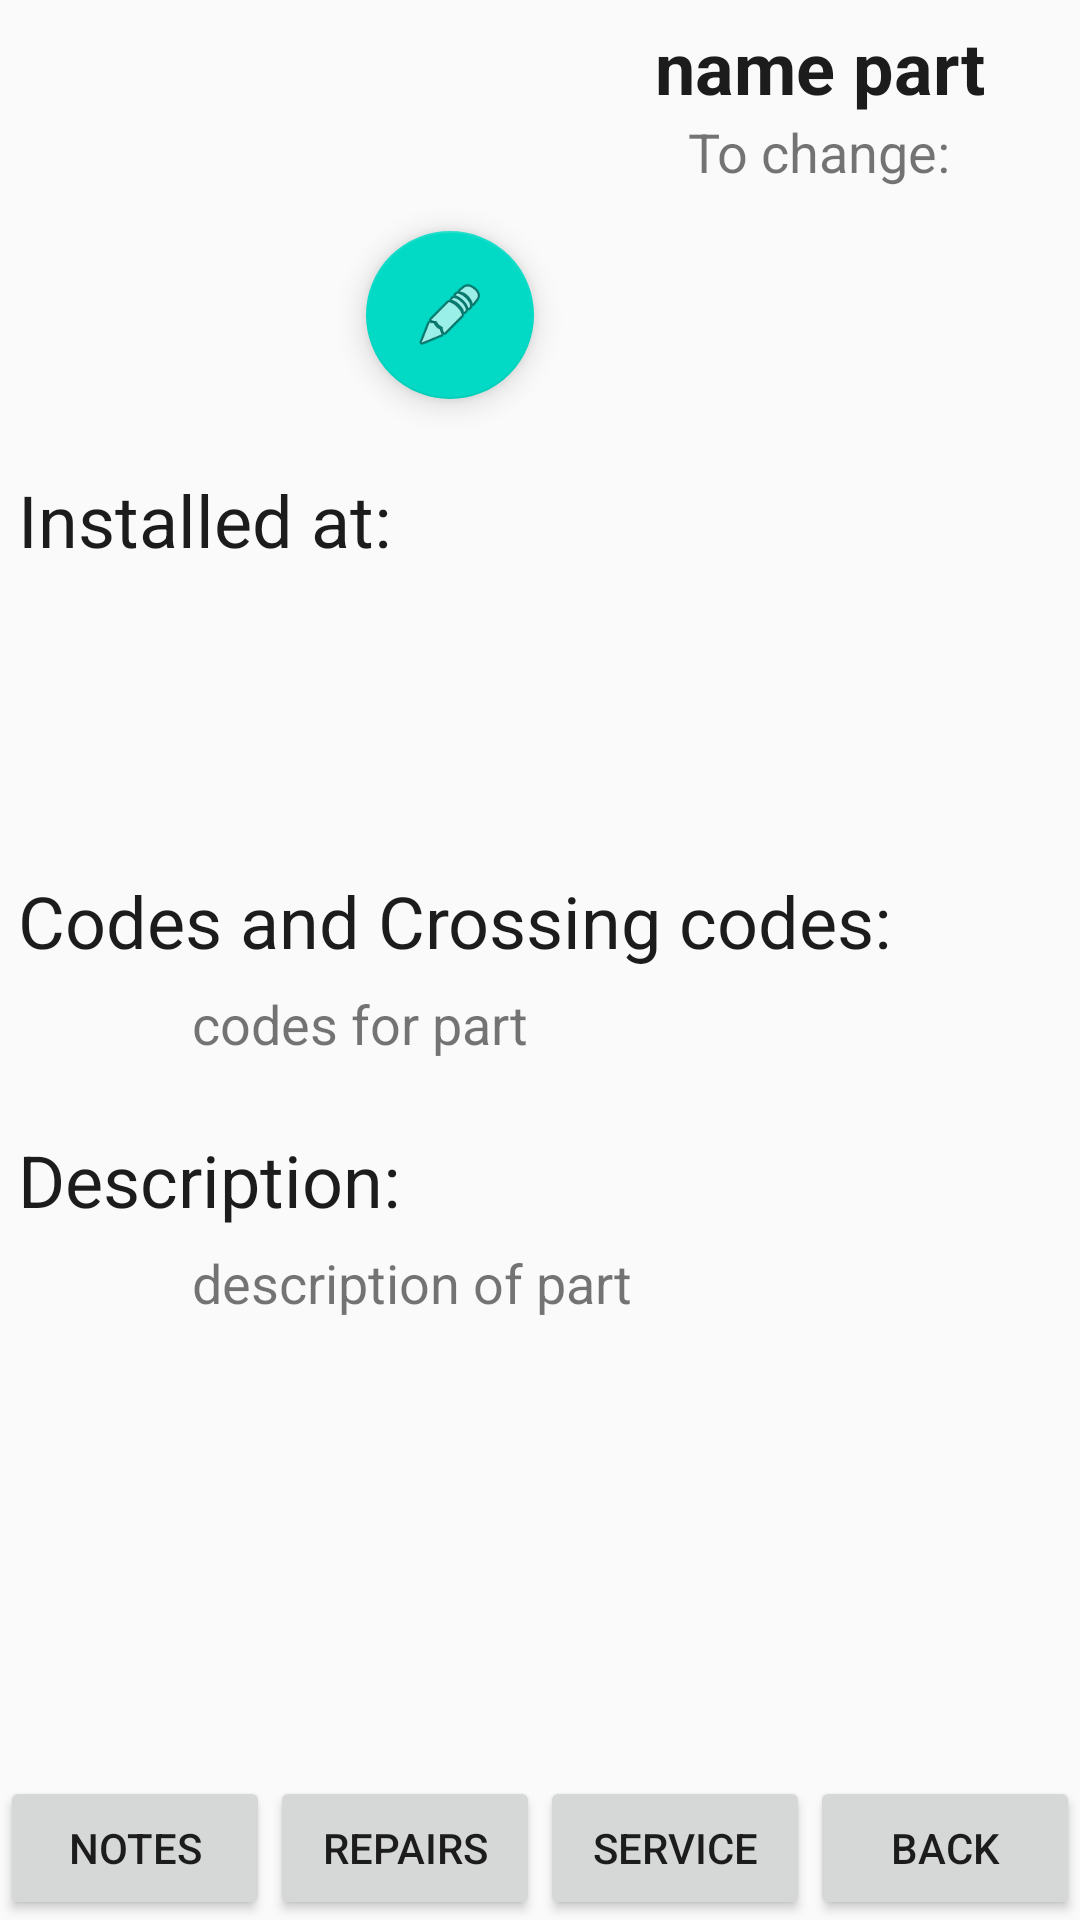

Here is an Android app screen rendered from its layout file. Give the layout XML and the strings, colors and styles it references.
<!-- AndroidManifest.xml: application theme AppTheme -->
<!-- res/layout/fragment_part.xml -->
<?xml version="1.0" encoding="utf-8"?>
<androidx.constraintlayout.widget.ConstraintLayout xmlns:android="http://schemas.android.com/apk/res/android"
    xmlns:app="http://schemas.android.com/apk/res-auto"
    xmlns:tools="http://schemas.android.com/tools"
    android:layout_width="match_parent"
    android:layout_height="match_parent">

    <ImageView
        android:id="@+id/partPanelMainImage"
        android:layout_width="180dp"
        android:layout_height="135dp"
        android:layout_marginStart="6dp"
        android:layout_marginTop="6dp"
        android:scaleType="centerCrop"
        android:contentDescription="@string/part_item_image"
        app:layout_constraintStart_toStartOf="parent"
        app:layout_constraintTop_toTopOf="parent"
        tools:srcCompat="@tools:sample/avatars" />

    <com.google.android.material.floatingactionbutton.FloatingActionButton
        android:id="@+id/partPanelFABSet"
        android:layout_width="wrap_content"
        android:layout_height="wrap_content"
        android:layout_marginEnd="8dp"
        android:layout_marginBottom="8dp"
        android:clickable="true"
        app:layout_constraintBottom_toBottomOf="@+id/partPanelMainImage"
        app:layout_constraintEnd_toEndOf="@+id/partPanelMainImage"
        app:srcCompat="@android:drawable/ic_menu_edit" />

    <TextView
        android:id="@+id/partPanelNoElements"
        android:layout_width="wrap_content"
        android:layout_height="wrap_content"
        android:textColor="@color/black"
        android:visibility="gone"
        app:layout_constraintEnd_toEndOf="parent"
        app:layout_constraintStart_toStartOf="parent"
        app:layout_constraintTop_toBottomOf="@+id/partPanelMainImage"
        app:layout_constraintBottom_toTopOf="@+id/partPanelButtonNotes"
        android:text="@string/no_elements"/>


    <TextView
        android:id="@+id/partPanelTextInstalledInfo"
        android:layout_width="0dp"
        android:layout_height="37dp"
        android:layout_marginStart="6dp"
        android:layout_marginTop="16dp"
        android:layout_marginEnd="6dp"
        android:text="@string/part_installed_at"
        android:textColor="@color/black"
        android:textSize="24sp"
        app:layout_constraintEnd_toEndOf="parent"
        app:layout_constraintStart_toStartOf="parent"
        app:layout_constraintTop_toBottomOf="@+id/partPanelMainImage" />

    <TextView
        android:id="@+id/partCreatorTextName"
        android:layout_width="0dp"
        android:layout_height="wrap_content"
        android:layout_marginStart="6dp"
        android:layout_marginTop="6dp"
        android:layout_marginEnd="6dp"
        android:layout_marginBottom="3dp"
        android:text="@string/name_part"
        android:textAlignment="center"
        android:textColor="@color/black"
        android:textSize="24sp"
        android:textStyle="bold"
        app:layout_constraintBottom_toTopOf="@+id/partPanelTextToChange"
        app:layout_constraintEnd_toEndOf="parent"
        app:layout_constraintStart_toEndOf="@+id/partPanelMainImage"
        app:layout_constraintTop_toTopOf="parent"
        app:layout_constraintVertical_chainStyle="packed" />

    <TextView
        android:id="@+id/partPanelTextToChange"
        android:layout_width="0dp"
        android:layout_height="27dp"
        android:layout_marginStart="6dp"
        android:layout_marginEnd="6dp"
        android:text="@string/part_to_change"
        android:textAlignment="center"
        android:textSize="18sp"
        app:layout_constraintEnd_toEndOf="parent"
        app:layout_constraintStart_toEndOf="@+id/partPanelMainImage"
        app:layout_constraintTop_toBottomOf="@+id/partCreatorTextName" />

    <TextView
        android:id="@+id/partPanelTextInstallAtKM"
        android:layout_width="0dp"
        android:layout_height="wrap_content"
        android:layout_marginStart="64dp"
        android:layout_marginTop="6dp"
        android:layout_marginEnd="6dp"
        tools:text="12 500km"
        android:textSize="18sp"
        app:layout_constraintEnd_toEndOf="parent"
        app:layout_constraintStart_toStartOf="parent"
        app:layout_constraintTop_toBottomOf="@+id/partPanelTextInstalledInfo" />

    <TextView
        android:id="@+id/partPanelTextInstallAtDate"
        android:layout_width="0dp"
        android:layout_height="wrap_content"
        android:layout_marginStart="64dp"
        android:layout_marginTop="6dp"
        android:layout_marginEnd="6dp"
        tools:text="13.05.2018"
        android:textSize="18sp"
        app:layout_constraintEnd_toEndOf="parent"
        app:layout_constraintStart_toStartOf="parent"
        app:layout_constraintTop_toBottomOf="@+id/partPanelTextInstallAtKM" />

    <TextView
        android:id="@+id/partPanelTextCodesAndCross"
        android:layout_width="0dp"
        android:layout_height="wrap_content"
        android:layout_marginStart="6dp"
        android:layout_marginTop="36dp"
        android:layout_marginEnd="6dp"
        android:text="@string/part_codes_and_crossing_codes"
        android:textColor="@color/black"
        android:textSize="24sp"
        app:layout_constraintEnd_toEndOf="parent"
        app:layout_constraintStart_toStartOf="parent"
        app:layout_constraintTop_toBottomOf="@+id/partPanelTextInstallAtDate" />

    <TextView
        android:id="@+id/partPanelTextListOfCodes"
        android:layout_width="0dp"
        android:layout_height="40dp"
        android:layout_marginStart="64dp"
        android:layout_marginTop="6dp"
        android:layout_marginEnd="6dp"
        android:ems="10"
        android:text="@string/codes_for_part"
        android:textSize="18sp"
        app:layout_constraintEnd_toEndOf="parent"
        app:layout_constraintStart_toStartOf="parent"
        app:layout_constraintTop_toBottomOf="@+id/partPanelTextCodesAndCross" />

    <TextView
        android:id="@+id/partPanelTextDescription"
        android:layout_width="0dp"
        android:layout_height="wrap_content"
        android:layout_marginStart="6dp"
        android:layout_marginTop="8dp"
        android:layout_marginEnd="6dp"
        android:text="@string/part_description"
        android:textColor="@color/black"
        android:textSize="24sp"
        app:layout_constraintEnd_toEndOf="parent"
        app:layout_constraintStart_toStartOf="parent"
        app:layout_constraintTop_toBottomOf="@+id/partPanelTextListOfCodes" />

    <TextView
        android:id="@+id/partPanelTextDescriptionBody"
        android:layout_width="0dp"
        android:layout_height="wrap_content"
        android:layout_marginStart="64dp"
        android:layout_marginTop="6dp"
        android:layout_marginEnd="6dp"
        android:ems="10"
        android:text="@string/part_hint_description_of_part"
        android:textSize="18sp"
        app:layout_constraintEnd_toEndOf="parent"
        app:layout_constraintStart_toStartOf="parent"
        app:layout_constraintTop_toBottomOf="@+id/partPanelTextDescription" />

    <TextView
        android:id="@+id/partPanelTextToChangeDKM"
        android:layout_width="0dp"
        android:layout_height="0dp"
        android:layout_marginStart="6dp"
        android:layout_marginTop="6dp"
        android:layout_marginEnd="6dp"
        android:layout_marginBottom="16dp"
        tools:text="12500 km/156 days"
        android:textAlignment="center"
        android:textColor="@color/black"
        android:textSize="20sp"
        android:textStyle="bold"
        app:layout_constraintBottom_toTopOf="@+id/partPanelTextInstalledInfo"
        app:layout_constraintEnd_toEndOf="parent"
        app:layout_constraintStart_toEndOf="@+id/partPanelMainImage"
        app:layout_constraintTop_toBottomOf="@+id/partPanelTextToChange" />

    <androidx.recyclerview.widget.RecyclerView
        android:id="@+id/partPanelRecycler"
        android:layout_width="match_parent"
        android:layout_height="0dp"
        android:visibility="invisible"
        app:layout_constraintTop_toBottomOf="@+id/partPanelMainImage"
        app:layout_constraintBottom_toTopOf="@id/partPanelButtonNotes" />

    <ProgressBar
        android:id="@+id/partProgress"
        android:layout_width="40dp"
        android:layout_height="40dp"
        android:visibility="invisible"
        app:layout_constraintBottom_toBottomOf="@+id/partPanelRecycler"
        app:layout_constraintLeft_toLeftOf="parent"
        app:layout_constraintRight_toRightOf="parent"
        app:layout_constraintTop_toTopOf="@+id/partPanelRecycler" />

    <TextView
        android:id="@+id/partProgressText"
        android:layout_width="wrap_content"
        android:layout_height="wrap_content"
        android:text="@string/loading"
        android:visibility="invisible"
        app:layout_constraintLeft_toLeftOf="parent"
        app:layout_constraintRight_toRightOf="parent"
        app:layout_constraintTop_toBottomOf="@+id/partProgress" />


    <com.google.android.material.floatingactionbutton.FloatingActionButton
        android:id="@+id/partPanelRecyclerAddButton"
        android:layout_width="wrap_content"
        android:layout_height="wrap_content"
        android:layout_marginEnd="8dp"
        android:layout_marginBottom="8dp"
        app:maxImageSize="44dp"
        android:clickable="true"
        android:visibility="gone"
        app:layout_constraintBottom_toBottomOf="@+id/partPanelRecycler"
        app:layout_constraintEnd_toEndOf="@+id/partPanelRecycler"
        app:srcCompat="@drawable/ic_add" />

    <Button
        android:id="@+id/partPanelButtonService"
        android:layout_width="0dp"
        android:layout_height="wrap_content"
        android:text="@string/service"
        app:layout_constraintBottom_toBottomOf="parent"
        app:layout_constraintEnd_toStartOf="@+id/partPanelButtonCancel"
        app:layout_constraintStart_toEndOf="@+id/partPanelButtonButtonRepairs" />

    <Button
        android:id="@+id/partPanelButtonCancel"
        android:layout_width="0dp"
        android:layout_height="wrap_content"
        android:text="@string/back"
        app:layout_constraintBottom_toBottomOf="parent"
        app:layout_constraintEnd_toEndOf="parent"
        app:layout_constraintStart_toEndOf="@+id/partPanelButtonService" />

    <Button
        android:id="@+id/partPanelButtonNotes"
        android:layout_width="0dp"
        android:layout_height="wrap_content"
        android:text="@string/but_notes"
        app:layout_constraintBottom_toBottomOf="parent"
        app:layout_constraintEnd_toStartOf="@+id/partPanelButtonButtonRepairs"
        app:layout_constraintStart_toStartOf="parent" />

    <Button
        android:id="@+id/partPanelButtonButtonRepairs"
        android:layout_width="0dp"
        android:layout_height="wrap_content"
        android:text="@string/repairs"
        app:layout_constraintBottom_toBottomOf="parent"
        app:layout_constraintEnd_toStartOf="@+id/partPanelButtonService"
        app:layout_constraintStart_toEndOf="@+id/partPanelButtonNotes" />


</androidx.constraintlayout.widget.ConstraintLayout>
<!-- resources referenced by this layout -->
<resources>
  <color name="black">#1C1C1C</color>
  <!-- drawable ic_add (drawable) -->
  <vector android:height="24dp" android:tint="#DDE0E4"
      android:viewportHeight="24.0" android:viewportWidth="24.0"
      android:width="24dp" xmlns:android="http://schemas.android.com/apk/res/android">
      <path android:fillColor="#FF000000" android:pathData="M19,13h-6v6h-2v-6H5v-2h6V5h2v6h6v2z"/>
  </vector>
  <string name="back">back</string>
  <string name="but_notes">notes</string>
  <string name="codes_for_part">codes for part</string>
  <string name="loading">Loading</string>
  <string name="name_part">name part</string>
  <string name="no_elements">you have no one element, please add</string>
  <string name="part_codes_and_crossing_codes">Codes and Crossing codes:</string>
  <string name="part_description">Description:</string>
  <string name="part_hint_description_of_part">description of part</string>
  <string name="part_installed_at">Installed at:</string>
  <string name="part_item_image">part photo</string>
  <string name="part_to_change">To change:</string>
  <string name="repairs">repairs</string>
  <string name="service">service</string>
  <style name="AppTheme" parent="Theme.AppCompat.Light.DarkActionBar">
          
          <item name="colorPrimary">@color/colorPrimary</item>
          <item name="colorPrimaryDark">@color/colorPrimaryDark</item>
          <item name="colorAccent">@color/colorAccent</item>
      </style>
  <color name="colorPrimary">#037D9C</color>
  <color name="colorPrimaryDark">#0065B3</color>
  <color name="colorAccent">#03DAC5</color>
</resources>
